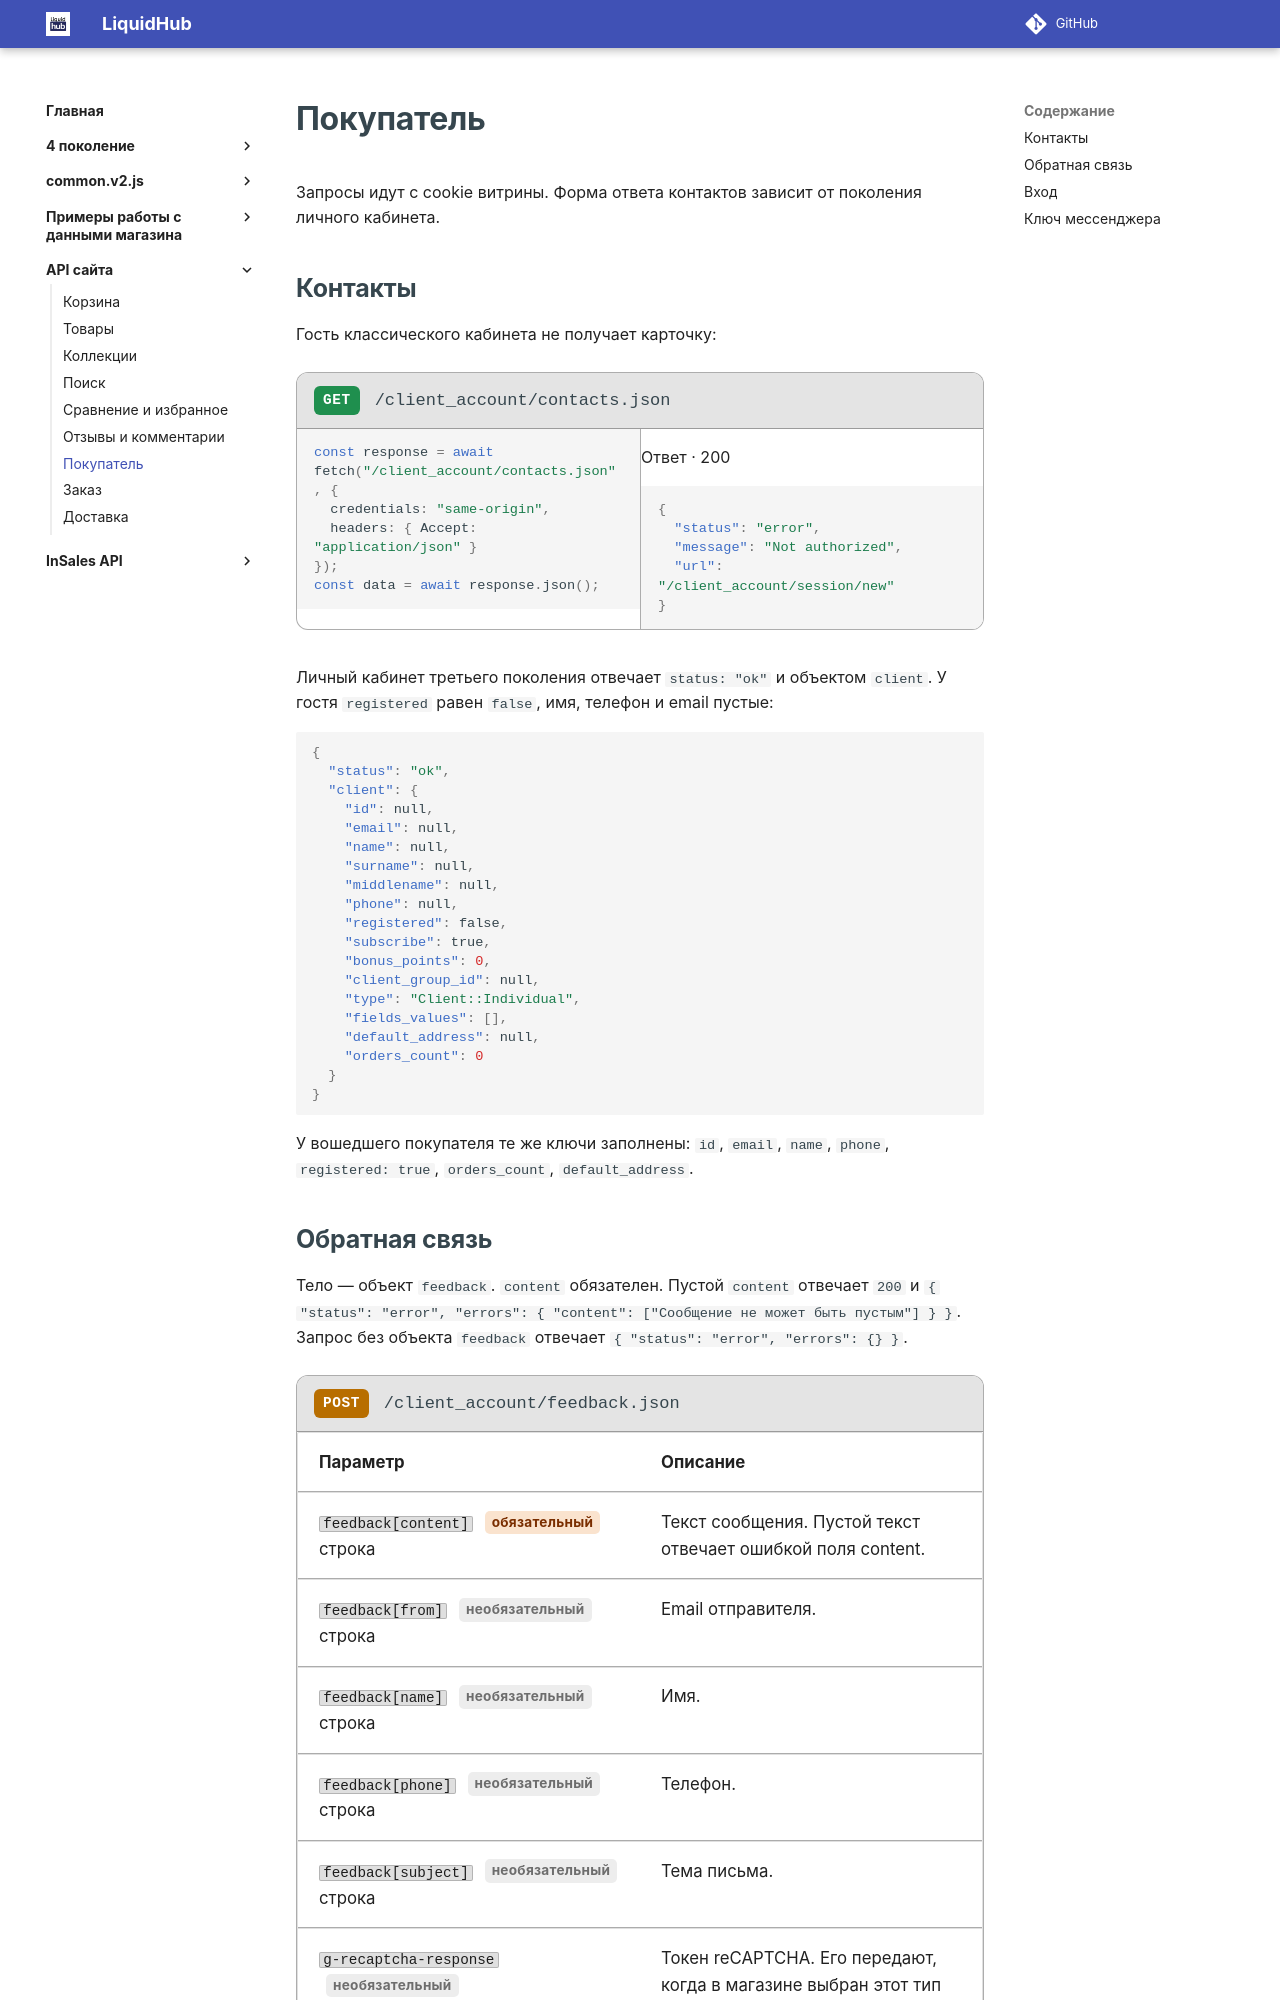

repository: insales/insales-docs-source · page: API сайта/покупатель/index.html · generator: mkdocs

---
seo_title: "Данные покупателя — API сайта InSales"
description: "Работа с данными покупателя через API сайта InSales: контакты, сессия витрины и различия ответов личного кабинета разных поколений."
---

# Покупатель

Запросы идут с cookie витрины. Форма ответа контактов зависит от поколения личного кабинета.

## Контакты

Гость классического кабинета не получает карточку:

<div class="api-example" markdown="block">
<div class="api-example__bar"><span class="api-verb api-verb--get">GET</span><code>/client_account/contacts.json</code></div>
<div class="api-example__grid" markdown="block">
<div class="api-example__pane api-example__pane--request" markdown="block">
<div class="api-lang" data-lang="JavaScript" markdown="block">

```js
const response = await fetch("/client_account/contacts.json", {
  credentials: "same-origin",
  headers: { Accept: "application/json" }
});
const data = await response.json();
```

</div>
</div>
<div class="api-example__pane" markdown="block">
<span class="api-pane-label">Ответ · 200</span>

```json
{
  "status": "error",
  "message": "Not authorized",
  "url": "/client_account/session/new"
}
```

</div>
</div>
</div>

Личный кабинет третьего поколения отвечает `status: "ok"` и объектом `client`. У гостя `registered` равен `false`, имя, телефон и email пустые:

```json
{
  "status": "ok",
  "client": {
    "id": null,
    "email": null,
    "name": null,
    "surname": null,
    "middlename": null,
    "phone": null,
    "registered": false,
    "subscribe": true,
    "bonus_points": 0,
    "client_group_id": null,
    "type": "Client::Individual",
    "fields_values": [],
    "default_address": null,
    "orders_count": 0
  }
}
```

У вошедшего покупателя те же ключи заполнены: `id`, `email`, `name`, `phone`, `registered: true`, `orders_count`, `default_address`.
